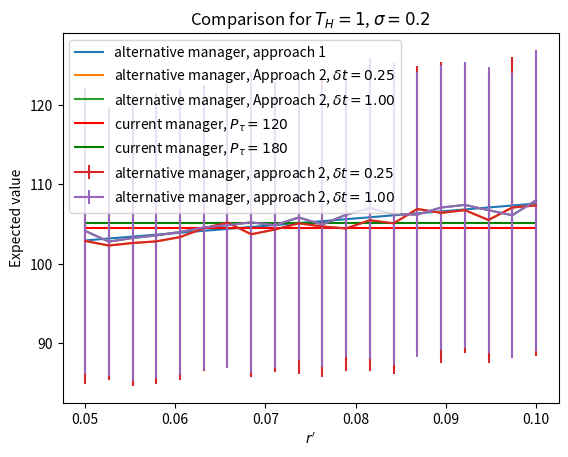

Source code (Python):
"""
This file performs the following tasks:

1. Initialize all necessary variables for the simulation.

2. Perform simulations.

3. Visualize results.

Copyright and Usage Information
===============================

[redacted]

Under the MIT License
"""

import numpy as np
from scipy.stats import norm
import matplotlib.pyplot as plt


def calculate_expected_value(sigma: float, t_h: int, ror: float, p_naught: float, p_tau: float, fee: float) -> float:
    """ Calculate expected value of holdings at time t = t_h. Parameters defined in documentation.
    """
    nav = p_naught * np.exp(ror * t_h)
    fee_payment = calculate_fees(sigma, t_h, ror, p_naught, p_tau, fee)

    expected_value = nav - fee_payment
    return expected_value


def calculate_fees(sigma: float, t_h: int, ror: float, p_naught: float, p_tau: float, fee: float) -> float:
    N = norm.cdf  # define a normal distribution

    d_pos_numerator = np.log(p_naught / p_tau) + t_h * (ror + sigma ** 2 / 2)
    d_pos = d_pos_numerator / (sigma * np.sqrt(t_h))

    d_neg_numerator = np.log(p_naught / p_tau) + t_h * (ror - sigma ** 2 / 2)
    d_neg = d_neg_numerator / (sigma * np.sqrt(t_h))

    fee_payment = fee * (N(d_pos) * p_naught * np.exp(ror * t_h) - N(d_neg) * p_tau)
    return max(fee_payment, 0.0)


def numerical_simulation(num_simulations: int, sigma: float, delta_t: float,
                         ror: float, p_naught: float, fee: float, t_h: float) -> tuple[float, float]:
    fees = []
    terminal_values = []
    num_crystallization_periods = int(t_h / delta_t)

    for _ in range(num_simulations):  # number of paths
        curr_high_watermark = p_naught
        curr_p = p_naught
        for _ in range(num_crystallization_periods):  # iterations for one path
            normal_rv = np.random.normal()
            exponential_term = delta_t * (ror - sigma ** 2 / 2) + (normal_rv * sigma * np.sqrt(delta_t))
            p_i = curr_p * np.exp(exponential_term)
            if p_i > curr_high_watermark:
                curr_high_watermark = p_i
            curr_p = p_i

        path_fee = fee * max(curr_high_watermark - p_naught, 0.0)
        fees.append(path_fee)
        terminal_values.append(curr_p)

    expected_values = [terminal_values[i] - fees[i] for i in range(num_simulations)]
    avg_expected_value = np.average(expected_values)
    std_error = int(np.std(expected_values))

    # print(f'avg value: {avg_expected_value}, std_err: {std_error}')
    return avg_expected_value, std_error


if __name__ == '__main__':
    sigma = .200
    t_h = 1
    r = 0.05
    p_naught = 100
    fee = .2

    p_tau1 = 120
    p_tau2 = 180
    delta_t1 = .25
    delta_t2 = 1.0
    num_simulations = 1000
    ror_primes = np.linspace(start=r, stop=0.10, num=20)  # a range of r'

    alt_values = [calculate_expected_value(sigma, t_h, ror, p_naught, p_naught, fee) for ror in ror_primes]
    alt_sim_1 = [numerical_simulation(num_simulations, sigma, delta_t1, ror, p_naught, fee, t_h) for ror in ror_primes]
    alt_sim_2 = [numerical_simulation(num_simulations, sigma, delta_t2, ror, p_naught, fee, t_h) for ror in ror_primes]

    alt_sim_values1 = [i[0] for i in alt_sim_1]
    alt_sim_values2 = [i[0] for i in alt_sim_2]
    sim_std_err_1 = [i[1] for i in alt_sim_1]
    sim_std_err_2 = [i[1] for i in alt_sim_2]

    cm1 = calculate_expected_value(sigma, t_h, r, p_naught, p_tau1, fee)
    cm2 = calculate_expected_value(sigma, t_h, r, p_naught, p_tau2, fee)
    #    print(cm2-cm1)
    current_manager_values1 = [cm1 for ror in ror_primes]
    current_manager_values2 = [cm2 for ror in ror_primes]

    plt.xlabel(r'$r^\prime$')
    plt.ylabel('Expected value')
    plt.title(r'Comparison for $T_H=%i$' % t_h + ', $\sigma=%1.1f$' % sigma)

    plt.plot(ror_primes, alt_values, label='alternative manager, approach 1')
    plt.plot(ror_primes, alt_sim_values1, label=r'alternative manager, Approach 2, $\delta t=%1.2f$' %delta_t1)
    plt.plot(ror_primes, alt_sim_values2, label=r'alternative manager, Approach 2, $\delta t=%1.2f$' %delta_t2)
    plt.plot(ror_primes, current_manager_values1, color ='r',label=r'current manager, $P_\tau=120$')
    plt.plot(ror_primes, current_manager_values2, color ='g',label=r'current manager, $P_\tau=180$')
    plt.xlabel(r'$r^\prime$')
    plt.ylabel('Expected value')
    plt.errorbar(ror_primes, alt_sim_values1, yerr=sim_std_err_1,
                 label=r'alternative manager, approach 2, $\delta t=%1.2f$' %delta_t1)
    plt.errorbar(ror_primes, alt_sim_values2, yerr=sim_std_err_2,
                 label=r'alternative manager, approach 2, $\delta t=%1.2f$' %delta_t2)

    plt.legend()
    plt.show()
